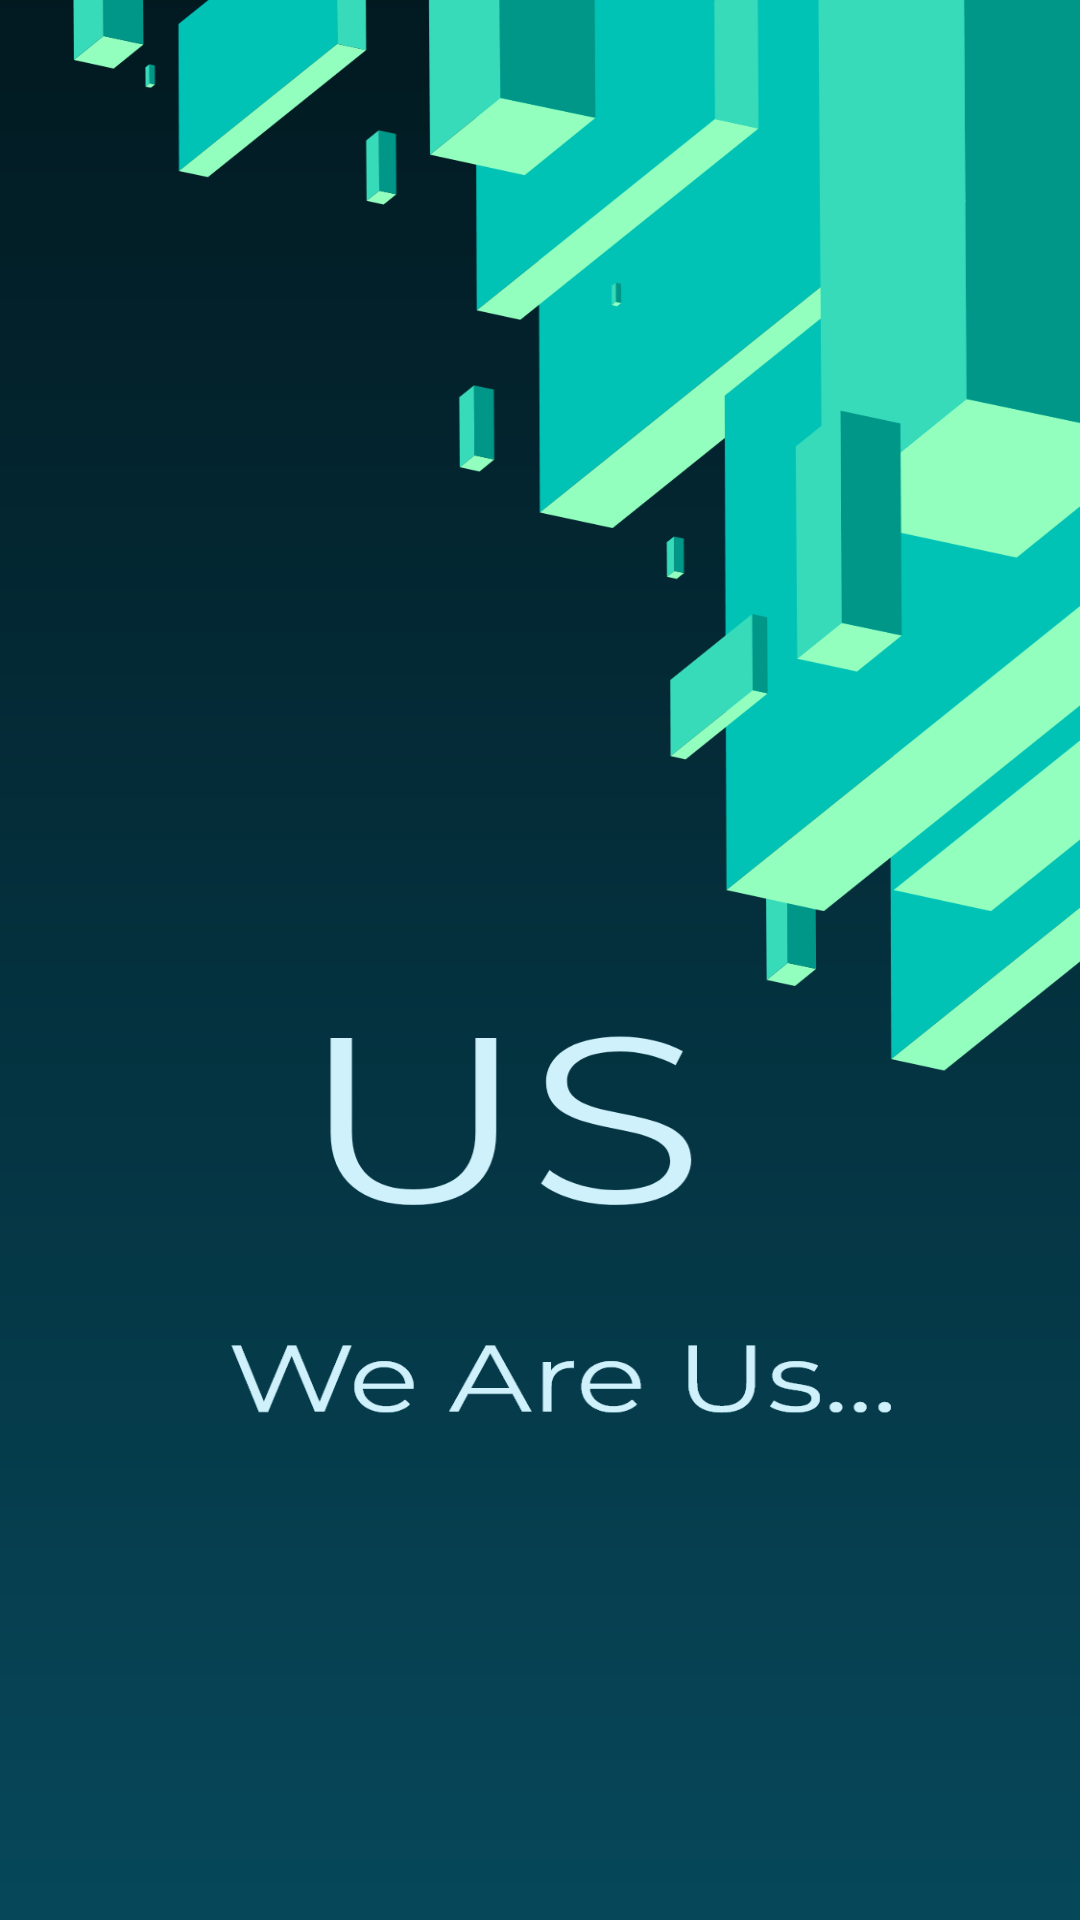

Android layout source for this screen:
<!-- AndroidManifest.xml: application theme AppTheme -->
<!-- res/layout/intro_layout.xml -->
<?xml version="1.0" encoding="utf-8"?>
<LinearLayout xmlns:android="http://schemas.android.com/apk/res/android"
    xmlns:app="http://schemas.android.com/apk/res-auto"
    android:layout_width="match_parent"
    android:layout_height="match_parent">

    <LinearLayout
        android:layout_width="match_parent"
        android:layout_height="match_parent"
        android:orientation="vertical">

        <ImageView
            android:id="@+id/imageView"
            android:layout_width="match_parent"
            android:layout_height="match_parent"
            android:layout_weight="1"
            android:background="@drawable/intro" />

    </LinearLayout>

</LinearLayout>
<!-- resources referenced by this layout -->
<resources>
  <!-- drawable intro: png bitmap (drawable-hdpi, 54569 bytes) -->
  <style name="AppTheme" parent="Theme.AppCompat.Light.NoActionBar">
          
          <item name="colorPrimary">@color/colorPrimary</item>
          <item name="colorPrimaryDark">@color/noticeTest</item>
          <item name="colorAccent">@color/colorAccent</item>
  
          
          <item name="windowActionBar">false</item>
          <item name="windowNoTitle">true</item>
      </style>
  <color name="colorPrimary">#00A79B</color>
  <color name="noticeTest">#00A79B</color>
  <color name="colorAccent">#D81B60</color>
</resources>
